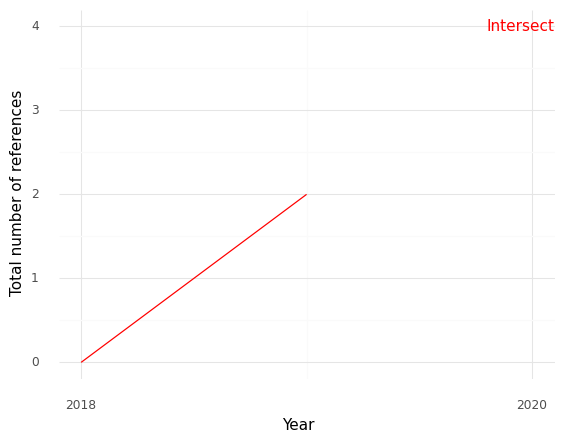

Values plotted in this chart, from the file beside it:
, Year, intersection
0, 2018, 0.0
1, 2019, 2.0
